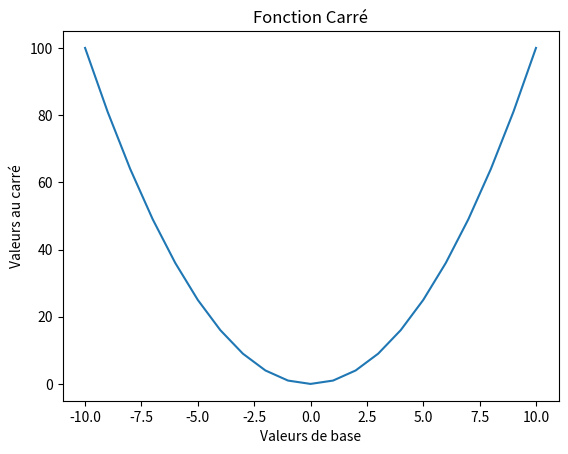

Write the Python code that produced this figure.
import matplotlib.pyplot as plt


def square(value):
    return value * value


def cube(value):
    return value ** 3


def getValues(start, to, f):
    values = []
    for i in range(start, to + 1):
        values.append((i, f(i)))
    return values


items = getValues(-10, 10, square)
x = [x for x, y in items]
y = [y for x, y in items]

plt.title("Fonction Carré")
plt.plot(x, y)
plt.xlabel('Valeurs de base')
plt.ylabel('Valeurs au carré')
plt.show()
